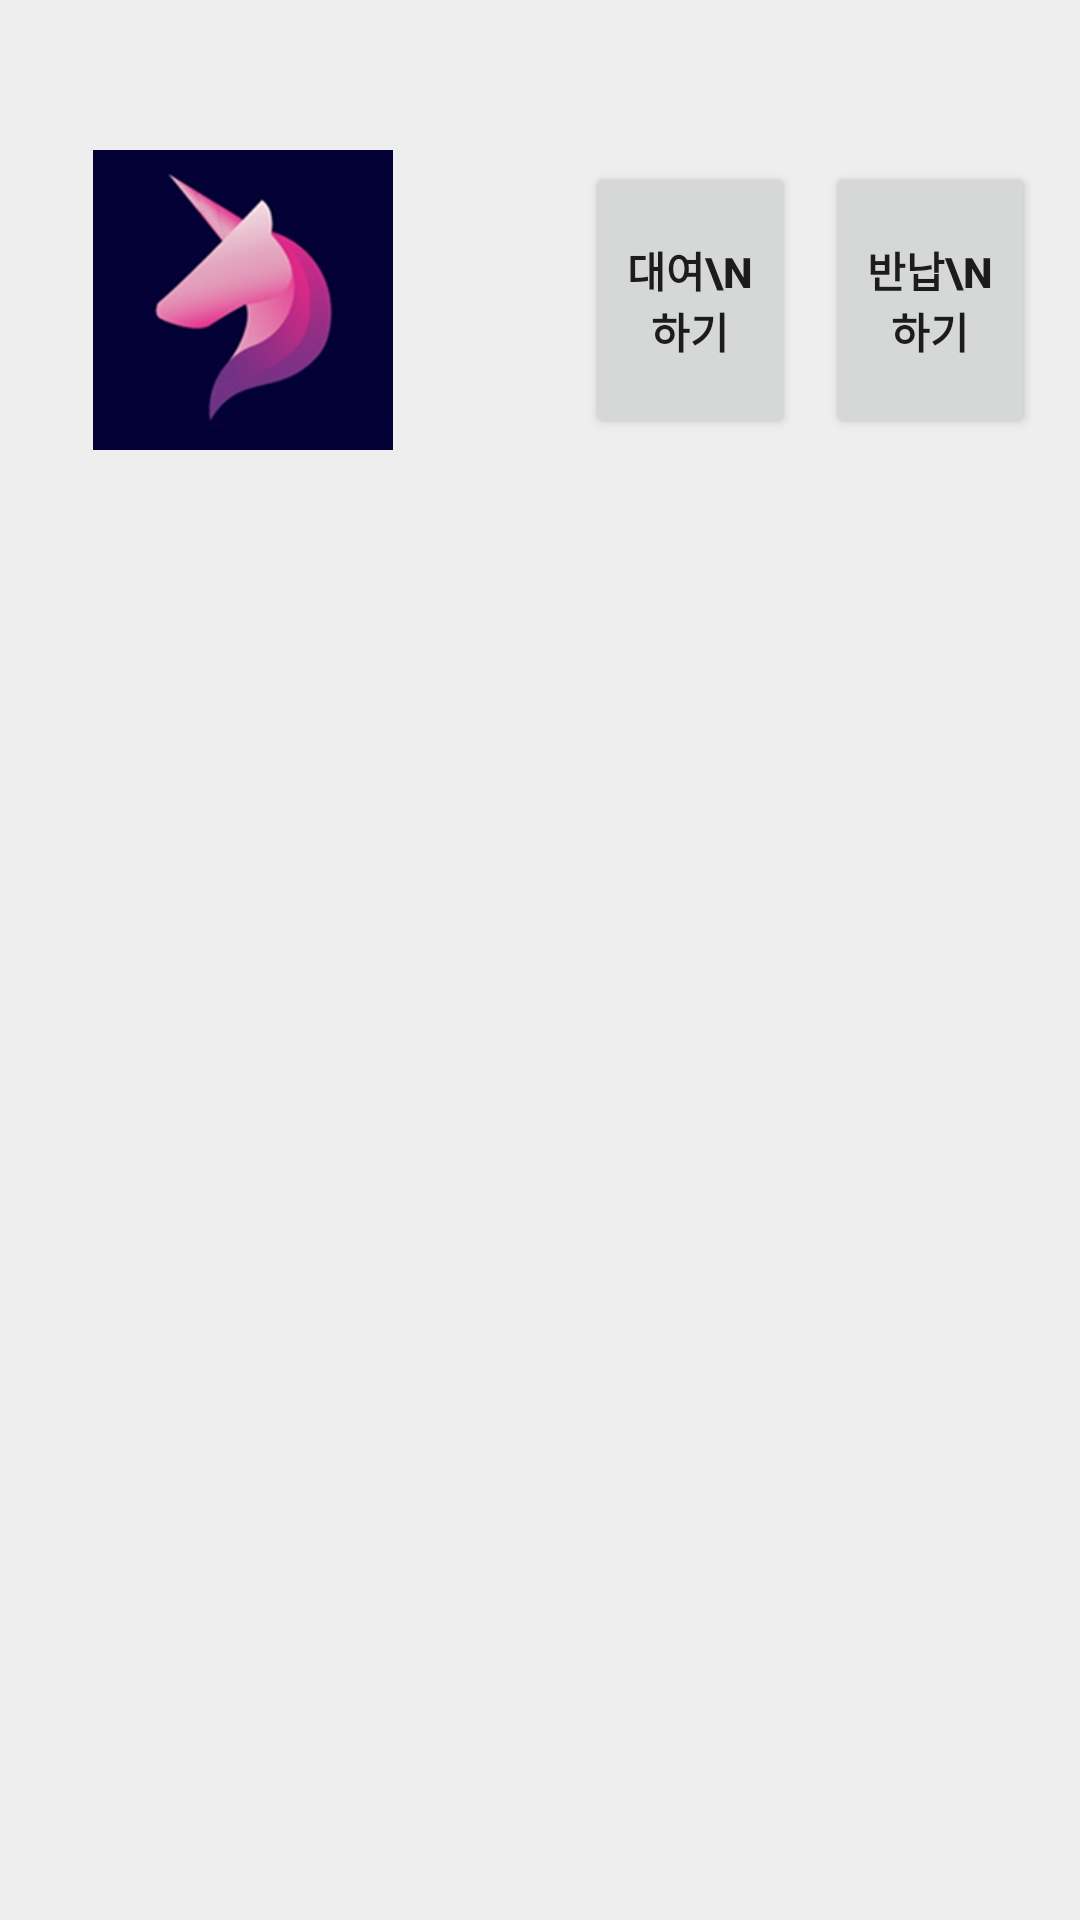

The Android layout XML behind this screen, and the referenced resources:
<!-- AndroidManifest.xml: application theme Theme.MyApplication2 -->
<!-- res/layout/new_app_widget.xml -->
<LinearLayout xmlns:android="http://schemas.android.com/apk/res/android"
    xmlns:app="http://schemas.android.com/apk/res-auto"
    android:layout_width="match_parent"
    android:layout_height="wrap_content"
    android:orientation="vertical"
    android:gravity="center_horizontal"
    android:background="#11000000"
    android:padding="15dp">

    <TextView
        android:id="@+id/appwidget_text"
        android:layout_width="wrap_content"
        android:layout_height="wrap_content" />

    <LinearLayout
        android:layout_width="match_parent"
        android:layout_height="wrap_content"
        android:orientation="horizontal">

        <ImageView
            android:id="@+id/imageView"
            android:src="@drawable/example_appwidget_preview"
            android:layout_margin="16dp"
            android:layout_width="100dp"
            android:layout_height="wrap_content"
            android:adjustViewBounds="true"/>

        <FrameLayout
            android:layout_width="match_parent"
            android:layout_height="match_parent">

            <Button
                android:id="@+id/bikeBorrow"
                android:layout_width="70dp"
                android:layout_height="match_parent"
                android:text="대여\n하기"
                android:textStyle="bold"
                android:layout_marginTop="20dp"
                android:layout_marginBottom="20dp"
                android:layout_marginRight="80dp"
                android:layout_gravity="right" />

            <Button
                android:id="@+id/bikeReturn"
                android:layout_width="70dp"
                android:layout_height="match_parent"
                android:layout_marginTop="20dp"
                android:layout_marginBottom="20dp"
                android:text="반납\n하기"
                android:textStyle="bold"
                android:layout_gravity="right"/>

        </FrameLayout>




    </LinearLayout>
























</LinearLayout>
<!-- resources referenced by this layout -->
<resources>
  <!-- drawable example_appwidget_preview: png bitmap (drawable, 27659 bytes) -->
  <style name="Theme.MyApplication2" parent="Theme.MaterialComponents.Light.DarkActionBar">
          
          <item name="colorPrimary">@color/purple_500</item>
          <item name="colorPrimaryVariant">@color/purple_700</item>
          <item name="colorOnPrimary">@color/white</item>
          
          <item name="colorSecondary">@color/teal_200</item>
          <item name="colorSecondaryVariant">@color/teal_700</item>
          <item name="colorOnSecondary">@color/black</item>
          
          <item name="android:statusBarColor" tools:targetApi="l">?attr/colorPrimaryVariant</item>
          
  
          <item name="android:forceDarkAllowed">false</item>
      </style>
  <!-- not gathered from this repository: default colours our renderer supplied (Android Studio template values) -->
  <color name="purple_500">#FF6200EE</color>
  <color name="purple_700">#FF3700B3</color>
  <color name="teal_200">#FF03DAC5</color>
  <color name="teal_700">#FF018786</color>
  <color name="black">#FF000000</color>
  <color name="white">#FFFFFFFF</color>
</resources>
